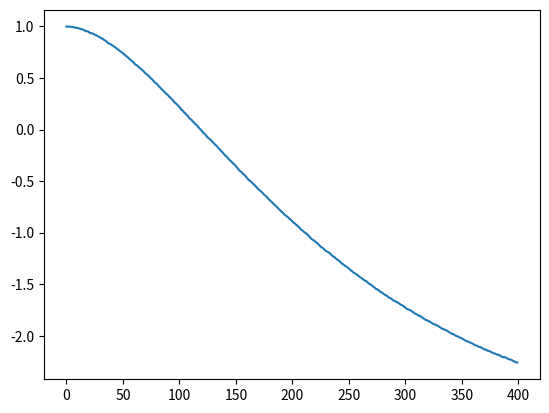

Python code for this plot:
#!/usr/bin/env python
from __future__ import print_function
import matplotlib.pyplot as plt
from random import shuffle
import numpy as np
import time

__autor__ = 'hwpoison'


class Adaline():

    def __init__(self,
                 input_length=4,
                 learning_rate=.001,
                 bias=0):
        super(Adaline, self).__init__()
        self.input_length = input_length
        self.learning_rate = learning_rate
        self.bias = bias
        self.synapse_weights = None
        self.all_errors = []

    def forward(self, x):
        return np.dot(x, self.synapse_weights) + self.bias

    def predict(self, x):
        return self.activation(x)

    def activation(self, x):
        return np.where(self.forward(x) < 0.0, 0, 1)

    def train(self, X_data, y_data, epochs=10):
        """
            X_data: input data
            y_data: expected data
            epochs: number of cycles
        """
        # Se inicializan los pesos
        self.synapse_weights = np.random.uniform(
            high=0.001, size=(self.input_length, 1))
        y_data = np.where(y_data == 0, -1., 1.)
        # Entrenamiento por gradiente descendente estocastica
        time_init = time.time()
        for epoch in range(epochs):
            # Se elige un lote y se desordena
            batch = [[i] for i in range(0, len(y_data)-1)]
            shuffle(batch)
            for element_index in batch:
                output = self.forward(X_data[element_index])
                # Se calcular el error
                error = y_data[element_index] - output
                update_value = self.learning_rate * \
                    X_data[element_index].T.dot(error)
                # Se actualizan los pesos y el sesgo
                self.synapse_weights += update_value
                self.bias += self.learning_rate * error.sum()
                # Se calcula el error cuadratico medio / función de coste
                MSE = (y_data - self.forward(X_data).T[0] ** 2).sum()
                self.all_errors.append(MSE)
        time_final = time.time() - time_init
        print(f"Trained in:{ time_final } seconds and {epochs} epochs.\nMin Error: {MSE}")

    def show_error(self):
        # Imprime los errores
        plt.plot(self.all_errors)
        plt.show()


if __name__ == '__main__':
    # Dataset de prueba
    input_data = np.array([[0.9, 0.1, 0.7, 0.2],

                           [0.0, 0.9, 0.3, 0.8],

                           [0.2, 1.0, 0.0, 0.7],

                           [1.0, 0.0, 0.8, 0.1],

                           [0.3, 0.4, 0.3, 0.6]])

    expect_data = np.array([0, 1, 1, 0, 1])

    # Inicialización del modelo
    adaline = Adaline(input_length=4, learning_rate=.01)

    # Entrenamiento
    adaline.train(input_data, expect_data, 100)

    # Testear modelo
    test_dataset = list(zip(input_data, expect_data))
    shuffle(test_dataset)
    for ts_input, expected in test_dataset:
        output = adaline.predict(ts_input)
        expected = 'OK' if expected == output else 'FAIL'
        print(f'Input:{ts_input} Output: {output} = {expected}')

    # Mostrar error
    adaline.show_error()